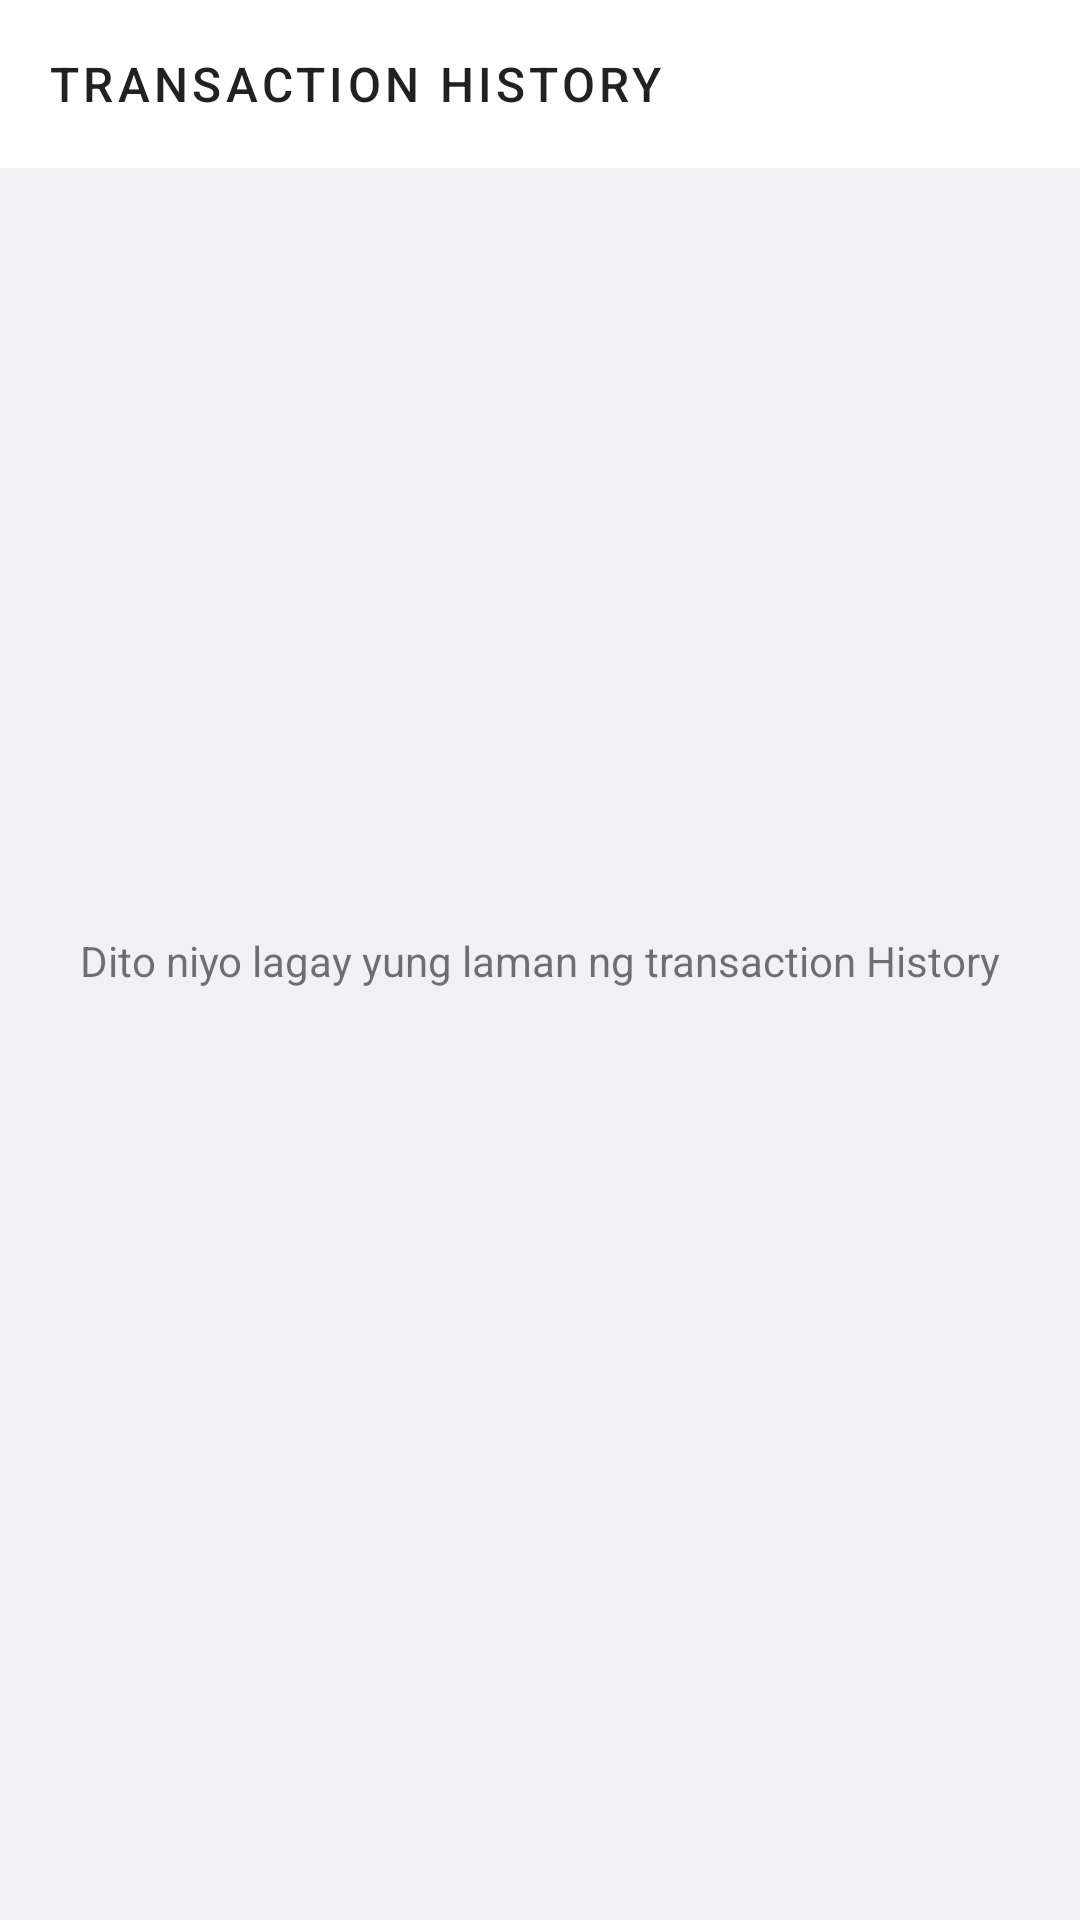

Write the Android layout XML for this screen, with the resource values it uses.
<!-- AndroidManifest.xml: application theme Theme.TARA -->
<!-- res/layout/activity_transaction_history.xml -->
<?xml version="1.0" encoding="utf-8"?>
<androidx.constraintlayout.widget.ConstraintLayout xmlns:android="http://schemas.android.com/apk/res/android"
    xmlns:app="http://schemas.android.com/apk/res-auto"
    xmlns:tools="http://schemas.android.com/tools"
    android:layout_width="match_parent"
    android:layout_height="match_parent"
    android:background="@color/grayish_blue1"
    tools:context=".Profile.TransactionHistory">

    <com.google.android.material.appbar.AppBarLayout
        android:id="@+id/appBarLayout"
        android:layout_width="match_parent"
        android:layout_height="wrap_content"
        app:layout_constraintEnd_toEndOf="parent"
        app:layout_constraintStart_toStartOf="parent"
        app:layout_constraintTop_toTopOf="parent">

        <androidx.appcompat.widget.Toolbar
            android:id="@+id/appBar"
            style="@style/TARA.toolbar"
            android:layout_width="match_parent"
            android:layout_height="?attr/actionBarSize"
            app:navigationIcon="@drawable/ic_back_btn"
            app:title="Transaction History" />
    </com.google.android.material.appbar.AppBarLayout>

    <TextView
        android:id="@+id/textView8"
        android:layout_width="wrap_content"
        android:layout_height="wrap_content"
        android:text="Dito niyo lagay yung laman ng transaction History"
        app:layout_constraintBottom_toBottomOf="parent"
        app:layout_constraintEnd_toEndOf="parent"
        app:layout_constraintStart_toStartOf="parent"
        app:layout_constraintTop_toTopOf="parent" />
</androidx.constraintlayout.widget.ConstraintLayout>
<!-- resources referenced by this layout -->
<resources>
  <color name="grayish_blue1">#f0f0f5</color>
  <style name="TARA.toolbar" parent="Widget.AppCompat.Toolbar">
          <item name="android:background">@color/white</item>
          <item name="theme">@style/Theme.TARA</item>
          <item name="popupTheme">@style/ThemeOverlay.AppCompat.Light</item>
          <item name="titleTextAppearance">@style/toolbartex</item>
      </style>
  <style name="Theme.TARA" parent="Theme.MaterialComponents.Light.DarkActionBar">
          
          <item name="colorPrimary">@color/violet</item> 
          <item name="colorPrimaryVariant">@color/white1</item>
          <item name="colorOnPrimary">@color/white2</item>
          <item name="colorAccent">@color/dark_blue1</item>
          
          <item name="colorSecondary">@color/teal_200</item>
          <item name="colorSecondaryVariant">@color/teal_700</item>
          <item name="colorOnSecondary">@color/white1</item>
          
          <item name="android:statusBarColor" tools:targetApi="l">@color/violet</item> 
          
      </style>
  <color name="white">#FFFFFFFF</color>
  <style name="toolbartex" parent="TextAppearance.MaterialComponents.Button">
          <item name="android:textSize">16sp</item>
      </style>
  <color name="violet">#4530B1</color>
  <color name="white1">#EBF2FC</color>
  <color name="white2">#DBE9F6</color>
  <color name="dark_blue1">#0A1E53</color>
  <color name="teal_200">#FF03DAC5</color>
  <color name="teal_700">#FF018786</color>
</resources>
